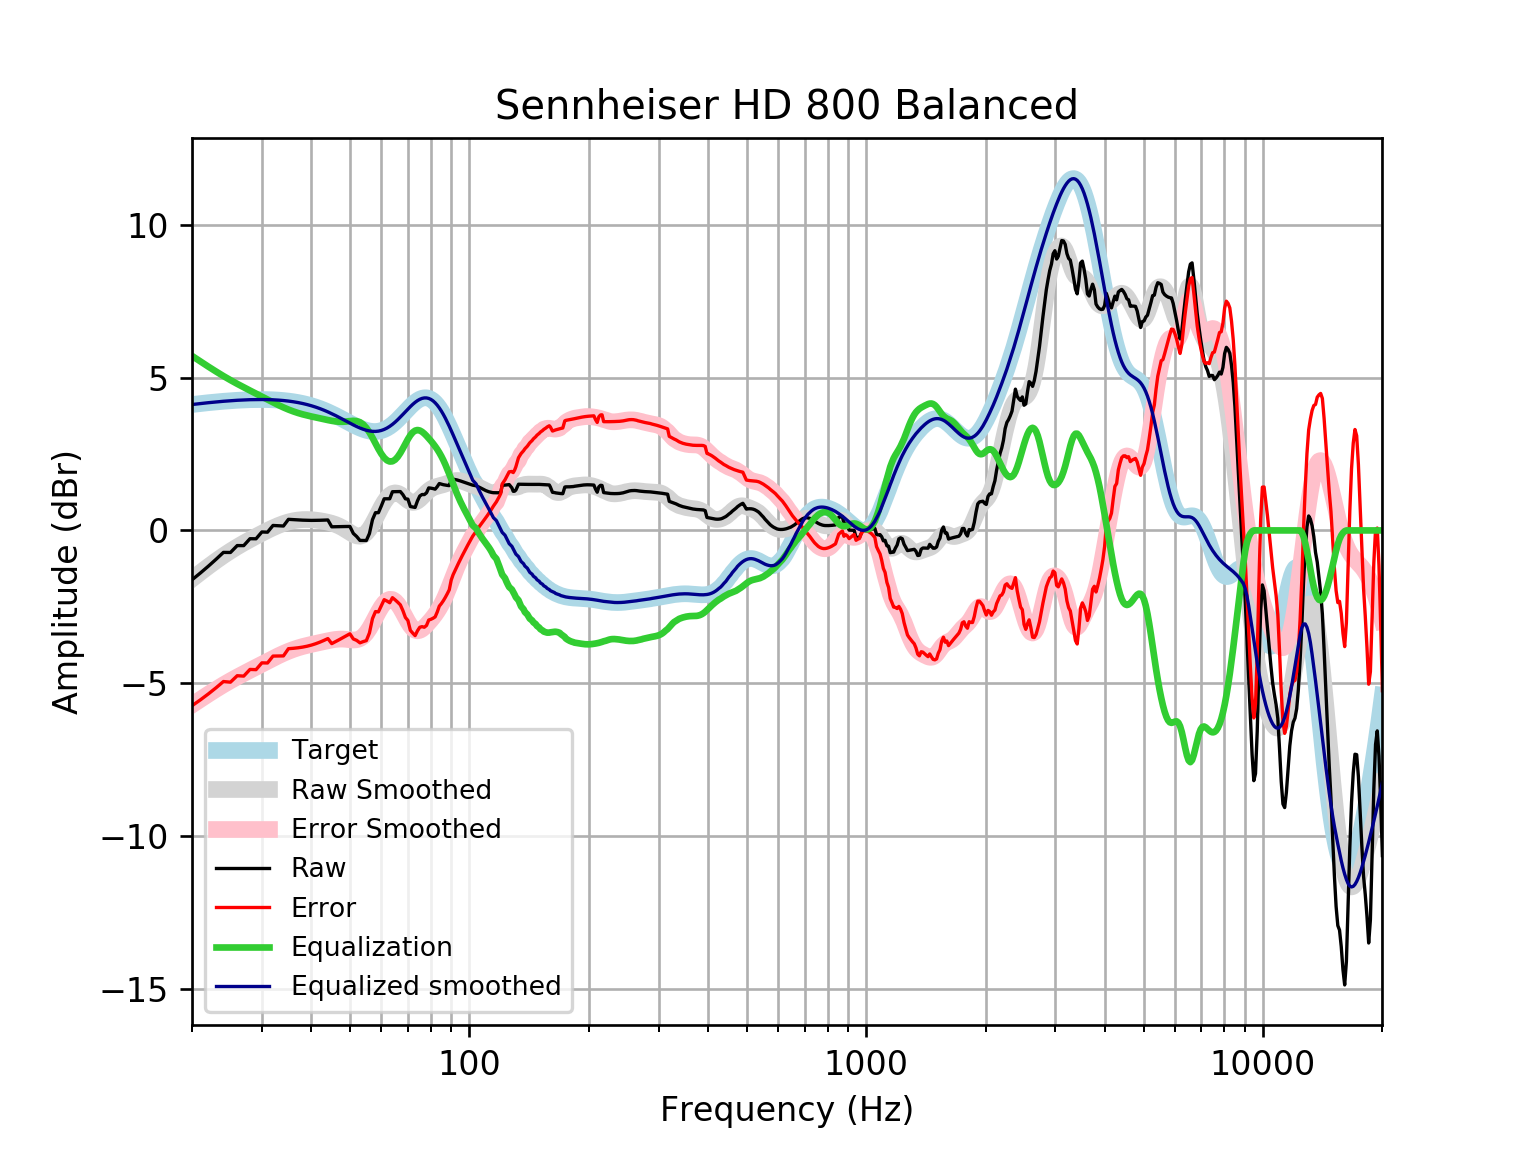

Values plotted in this chart, from the file beside it:
frequency, raw, error, smoothed, error_smoothed, equalization, equalized_raw, equalized_smoothed, target
20, -1.616, -5.737, -1.591, -5.712, 5.712, 4.095, 4.121, 4.121
21, -1.392, -5.545, -1.377, -5.529, 5.529, 4.137, 4.152, 4.152
22, -1.168, -5.349, -1.178, -5.359, 5.359, 4.191, 4.18, 4.18
23, -0.9436, -5.149, -0.9947, -5.2, 5.2, 4.256, 4.205, 4.205
24, -0.719, -4.946, -0.8263, -5.053, 5.053, 4.334, 4.227, 4.227
25, -0.7218, -4.966, -0.6749, -4.92, 4.92, 4.198, 4.245, 4.245
26, -0.4958, -4.755, -0.5382, -4.798, 4.798, 4.302, 4.259, 4.259
27, -0.4972, -4.768, -0.414, -4.685, 4.685, 4.188, 4.271, 4.271
28, -0.2709, -4.549, -0.2999, -4.578, 4.578, 4.308, 4.279, 4.278
29, -0.2737, -4.556, -0.1934, -4.476, 4.476, 4.203, 4.283, 4.283
30, -0.05052, -4.334, -0.09347, -4.377, 4.377, 4.327, 4.284, 4.284
31, -0.05725, -4.338, -0.0002076, -4.282, 4.282, 4.224, 4.281, 4.281
32, 0.1625, -4.112, 0.08526, -4.19, 4.19, 4.352, 4.275, 4.275
33, 0.1535, -4.111, 0.1611, -4.104, 4.104, 4.257, 4.265, 4.265
34, 0.1443, -4.107, 0.2256, -4.025, 4.025, 4.17, 4.251, 4.251
35, 0.3628, -3.871, 0.2774, -3.956, 3.956, 4.319, 4.233, 4.233
36, 0.3533, -3.858, 0.3158, -3.895, 3.895, 4.249, 4.211, 4.211
37, 0.3441, -3.841, 0.3411, -3.844, 3.844, 4.188, 4.185, 4.185
38, 0.3362, -3.818, 0.3542, -3.8, 3.8, 4.136, 4.154, 4.155
39, 0.3306, -3.789, 0.3567, -3.762, 3.762, 4.093, 4.119, 4.12
40, 0.3282, -3.752, 0.3504, -3.729, 3.729, 4.057, 4.079, 4.08
41, 0.329, -3.708, 0.3371, -3.698, 3.698, 4.027, 4.035, 4.037
42, 0.3323, -3.656, 0.3184, -3.669, 3.669, 4.001, 3.987, 3.989
43, 0.3371, -3.6, 0.2953, -3.64, 3.64, 3.977, 3.935, 3.937
44, 0.342, -3.539, 0.2677, -3.612, 3.612, 3.954, 3.88, 3.881
45, 0.1184, -3.705, 0.2343, -3.587, 3.587, 3.705, 3.821, 3.823
46, 0.1218, -3.64, 0.1929, -3.567, 3.567, 3.689, 3.76, 3.762
47, 0.1245, -3.575, 0.1413, -3.557, 3.557, 3.681, 3.698, 3.7
48, 0.1267, -3.51, 0.07875, -3.556, 3.556, 3.683, 3.635, 3.636
49, 0.1285, -3.445, 0.007427, -3.565, 3.565, 3.693, 3.572, 3.574
50, 0.1298, -3.382, -0.06648, -3.578, 3.578, 3.708, 3.512, 3.512
51, -0.09764, -3.552, -0.1327, -3.586, 3.586, 3.489, 3.454, 3.454
52, -0.1986, -3.598, -0.1784, -3.579, 3.579, 3.38, 3.4, 3.4
53, -0.3273, -3.679, -0.1904, -3.543, 3.543, 3.215, 3.352, 3.351
54, -0.3288, -3.639, -0.1587, -3.47, 3.47, 3.141, 3.311, 3.31
55, -0.3301, -3.607, -0.07886, -3.357, 3.357, 3.027, 3.279, 3.276
56, -0.1025, -3.355, 0.04666, -3.209, 3.209, 3.106, 3.255, 3.253
57, 0.3528, -2.886, 0.2086, -3.034, 3.034, 3.386, 3.242, 3.239
58, 0.5807, -2.656, 0.393, -2.847, 2.847, 3.428, 3.24, 3.237
59, 0.5804, -2.666, 0.5837, -2.666, 2.666, 3.247, 3.25, 3.246
60, 0.801, -2.467, 0.7657, -2.506, 2.506, 3.307, 3.272, 3.268
61, 1.035, -2.266, 0.9263, -2.379, 2.379, 3.414, 3.305, 3.301
62, 1.035, -2.311, 1.057, -2.294, 2.294, 3.329, 3.35, 3.346
63, 1.036, -2.366, 1.152, -2.254, 2.254, 3.291, 3.406, 3.402
64, 1.267, -2.201, 1.209, -2.262, 2.262, 3.529, 3.471, 3.468
65, 1.27, -2.272, 1.23, -2.315, 2.315, 3.584, 3.545, 3.542
66, 1.272, -2.35, 1.216, -2.408, 2.408, 3.68, 3.625, 3.622
67, 1.272, -2.436, 1.175, -2.534, 2.534, 3.806, 3.709, 3.707
68, 1.171, -2.624, 1.114, -2.682, 2.682, 3.853, 3.796, 3.796
69, 1.035, -2.849, 1.046, -2.838, 2.838, 3.872, 3.884, 3.884
70, 1.024, -2.946, 0.9835, -2.986, 2.986, 4.01, 3.97, 3.97
71, 0.7827, -3.27, 0.9373, -3.114, 3.114, 3.896, 4.051, 4.053
72, 0.7674, -3.361, 0.9164, -3.209, 3.209, 3.977, 4.126, 4.128
73, 0.7521, -3.443, 0.9248, -3.267, 3.267, 4.019, 4.192, 4.195
74, 0.9663, -3.285, 0.9613, -3.286, 3.286, 4.253, 4.248, 4.251
75, 1.126, -3.17, 1.02, -3.271, 3.271, 4.397, 4.291, 4.295
76, 1.176, -3.149, 1.093, -3.229, 3.229, 4.405, 4.321, 4.325
77, 1.172, -3.169, 1.169, -3.167, 3.167, 4.339, 4.336, 4.341
78, 1.232, -3.109, 1.242, -3.094, 3.094, 4.326, 4.336, 4.34
79, 1.392, -2.932, 1.305, -3.015, 3.015, 4.407, 4.32, 4.324
... 553 more rows
